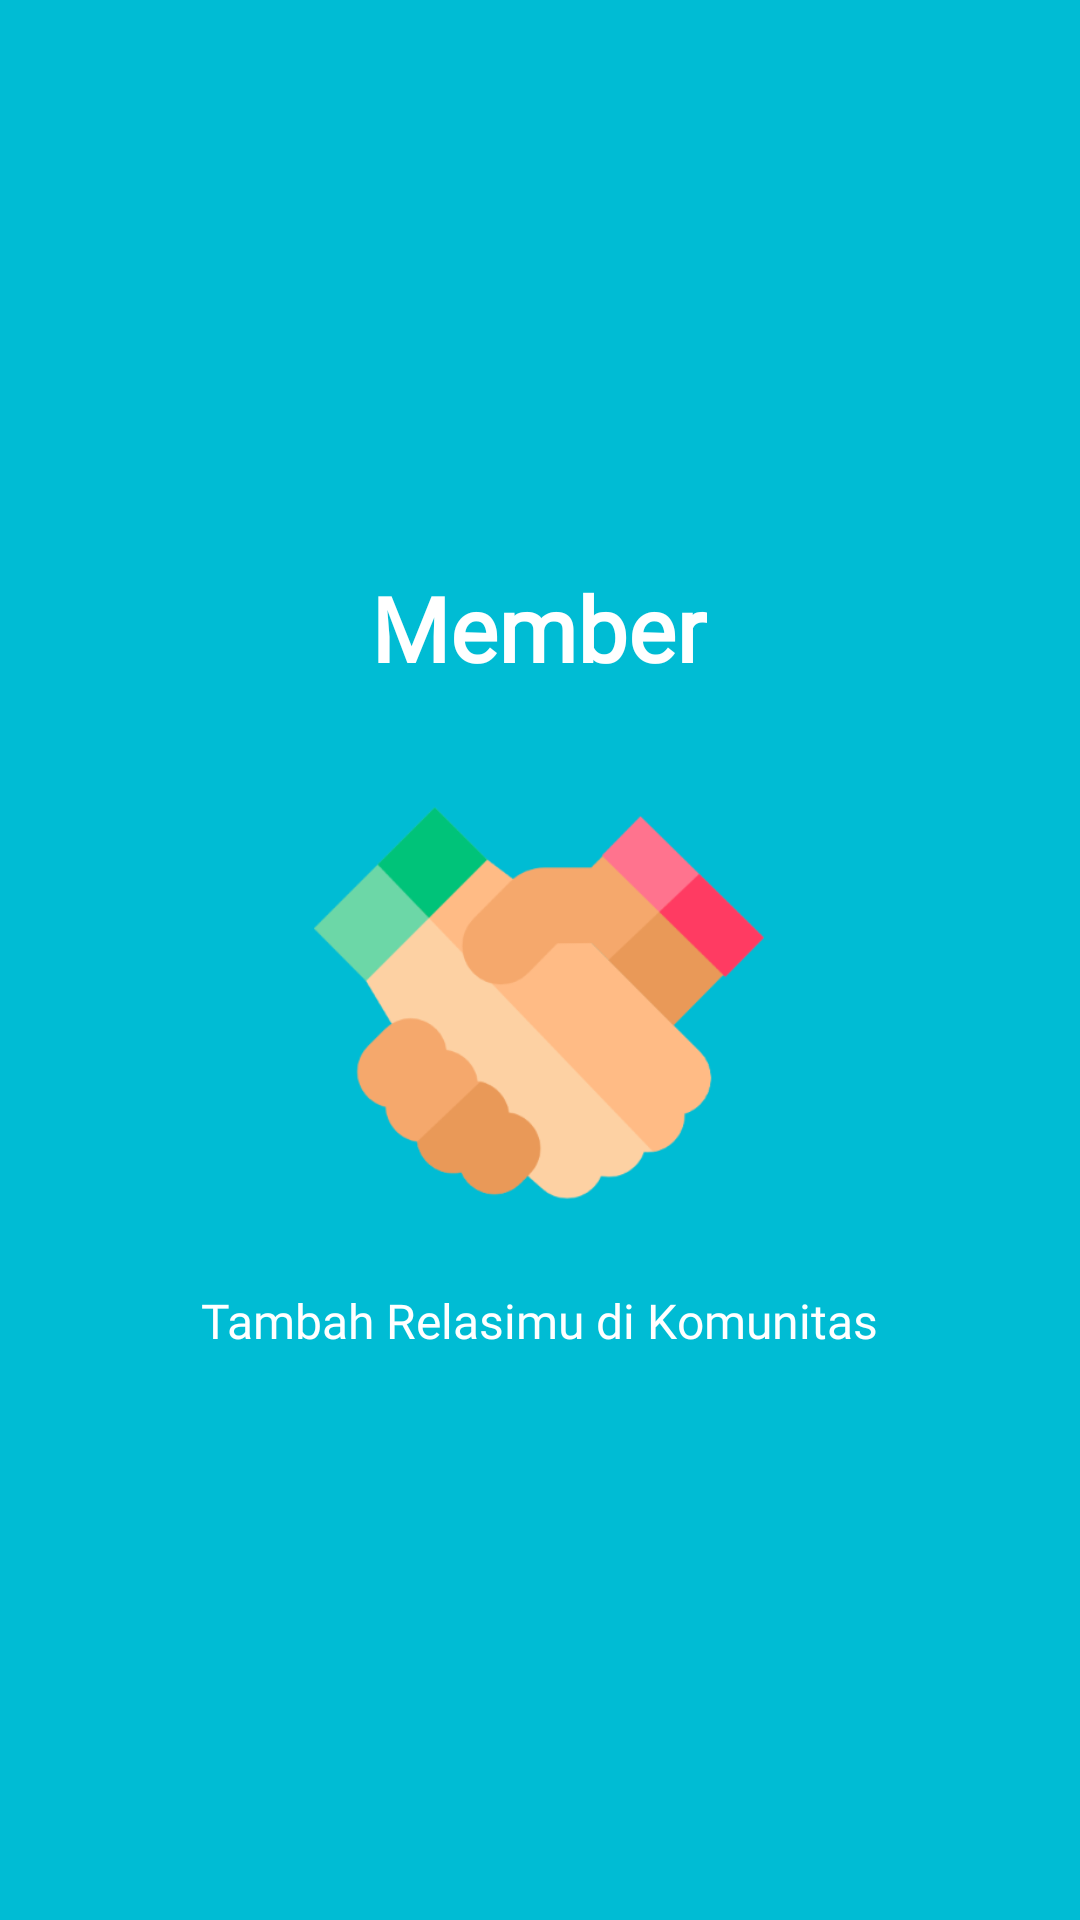

Here is an Android app screen rendered from its layout file. Give the layout XML and the strings, colors and styles it references.
<!-- AndroidManifest.xml: application theme AppTheme -->
<!-- res/layout/slide_screen3.xml -->
<?xml version="1.0" encoding="utf-8"?>
<RelativeLayout xmlns:android="http://schemas.android.com/apk/res/android"
    android:layout_width="match_parent"
    android:layout_height="match_parent"
    android:background="@color/bg_slider_screen3">

    <LinearLayout
        android:layout_width="wrap_content"
        android:layout_height="wrap_content"
        android:layout_centerInParent="true"
        android:gravity="center_horizontal"
        android:orientation="vertical">
        <TextView
            android:layout_width="wrap_content"
            android:layout_height="wrap_content"
            android:text="@string/slide_3_title"
            android:textColor="@android:color/white"
            android:layout_marginBottom="@dimen/slide_title"
            android:textSize="@dimen/slide_title"
            android:textStyle="bold"
            android:fontFamily="@font/nunito_bold"/>
        <ImageView
            android:layout_width="@dimen/img_width_height"
            android:layout_height="@dimen/img_width_height"
            android:src="@drawable/splash_member" />
        <TextView
            android:layout_width="wrap_content"
            android:layout_height="wrap_content"
            android:layout_marginTop="20dp"
            android:paddingLeft="@dimen/desc_padding"
            android:paddingRight="@dimen/desc_padding"
            android:text="@string/slide_3_desc"
            android:textAlignment="center"
            android:textColor="@android:color/white"
            android:textSize="@dimen/slide_desc"
            android:fontFamily="@font/rubik_regular"/>
    </LinearLayout>

</RelativeLayout>
<!-- resources referenced by this layout -->
<resources>
  <color name="bg_slider_screen3">#00BCD4</color>
  <dimen name="desc_padding">40dp</dimen>
  <dimen name="img_width_height">150dp</dimen>
  <dimen name="slide_desc">16dp</dimen>
  <dimen name="slide_title">30dp</dimen>
  <!-- drawable splash_member: png bitmap (drawable-hdpi, 9608 bytes) -->
  <string name="slide_3_desc">Tambah Relasimu di Komunitas</string>
  <string name="slide_3_title">Member</string>
  <style name="AppTheme" parent="Theme.AppCompat.Light.NoActionBar">
          
          <item name="colorPrimary">@color/colorPrimary</item>
          <item name="colorPrimaryDark">@color/colorPrimaryDark</item>
          <item name="colorAccent">@color/colorAccent</item>
      </style>
  <color name="colorPrimary">@color/primaryTextColor</color>
  <color name="colorPrimaryDark">@color/primaryTextColor</color>
  <color name="colorAccent">@color/primaryTextColor</color>
  <color name="primaryTextColor">#00a5ff</color>
</resources>
